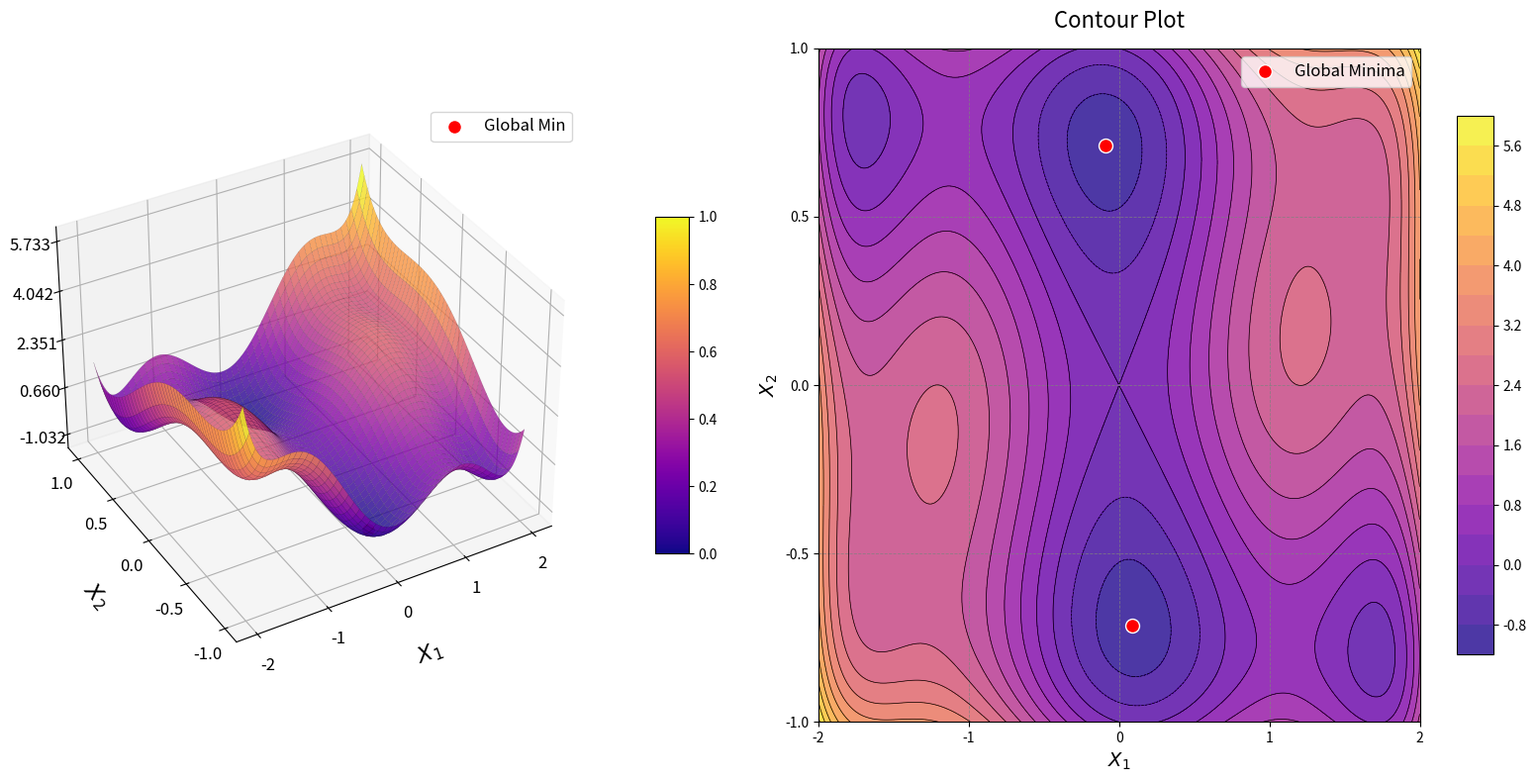

The matplotlib source for this figure:
import numpy as np
import matplotlib.pyplot as plt
from mpl_toolkits.mplot3d import Axes3D
from matplotlib import cm

# Define the Six-Hump Camel Function
def six_hump_camel_function(x, y):
    term1 = (4 - 2.1 * x**2 + (x**4 / 3)) * x**2
    term2 = x * y
    term3 = (-4 + 4 * y**2) * y**2
    return term1 + term2 + term3

# Generate grid
# Standard domain for visualization: x in [-2, 2], y in [-1, 1]
x_vals = np.linspace(-2, 2, 400)
y_vals = np.linspace(-1, 1, 400)
X, Y = np.meshgrid(x_vals, y_vals)
Z = six_hump_camel_function(X, Y)

# Global Minima: f(x*) = -1.0316
# Two global minima exist at: (0.0898, -0.7126) and (-0.0898, 0.7126)
optima = [
    (0.0898, -0.7126),
    (-0.0898, 0.7126)
]

# Create figure
fig = plt.figure(figsize=(16, 8))

# --- 1. 3D Surface Plot ---
ax1 = fig.add_subplot(121, projection='3d')
surf = ax1.plot_surface(
    X, Y, Z, cmap=cm.plasma, edgecolor='k', linewidth=0.05, antialiased=True, alpha=0.8
)

# Adjust axes labels
ax1.set_xlabel("$X_1$", labelpad=15, fontsize=16)
ax1.set_ylabel("$X_2$", labelpad=15, fontsize=16)
ax1.set_zlabel("$f(X_1, X_2)$", labelpad=15, fontsize=16)

# Set ticks
ax1.set_xticks(np.linspace(-2, 2, 5))
ax1.set_yticks(np.linspace(-1, 1, 5))
z_min, z_max = Z.min(), Z.max()
ax1.set_zticks(np.linspace(z_min, z_max, 5))

ax1.tick_params(axis='both', labelsize=12)

# Mark the global minima
for i, (ox, oy) in enumerate(optima):
    oz = six_hump_camel_function(ox, oy)
    label = 'Global Min' if i == 0 else ""
    ax1.scatter(ox, oy, oz, color='red', s=100, edgecolors='white', label=label, zorder=10)

ax1.legend(loc='upper right', fontsize=12)
ax1.view_init(elev=35, azim=-120)

# Add color bar
fig.colorbar(cm.ScalarMappable(cmap=cm.plasma), ax=ax1, shrink=0.5, aspect=10, pad=0.1)

# --- 2. Contour Plot ---
ax2 = fig.add_subplot(122)
contour = ax2.contourf(X, Y, Z, levels=20, cmap=cm.plasma, alpha=0.8)
contour_lines = ax2.contour(X, Y, Z, levels=20, colors='k', linewidths=0.5)
fig.colorbar(contour, ax=ax2, shrink=0.8, aspect=15)

# Mark optimal solutions
for ox, oy in optima:
    ax2.scatter(ox, oy, color='red', s=100, edgecolors='white', zorder=5)

# Add single legend entry for optima
ax2.scatter([], [], color='red', s=100, edgecolors='white', label='Global Minima')
ax2.legend(loc='upper right', fontsize=12)

# Axes labels, ticks, and grid
ax2.set_xlabel("$X_1$", fontsize=14)
ax2.set_ylabel("$X_2$", fontsize=14)
ax2.set_xticks(np.linspace(-2, 2, 5))
ax2.set_yticks(np.linspace(-1, 1, 5))
ax2.grid(color='gray', linestyle='--', linewidth=0.6, alpha=0.8)
ax2.set_title("Contour Plot", fontsize=16, pad=15)

plt.tight_layout()
plt.show()
